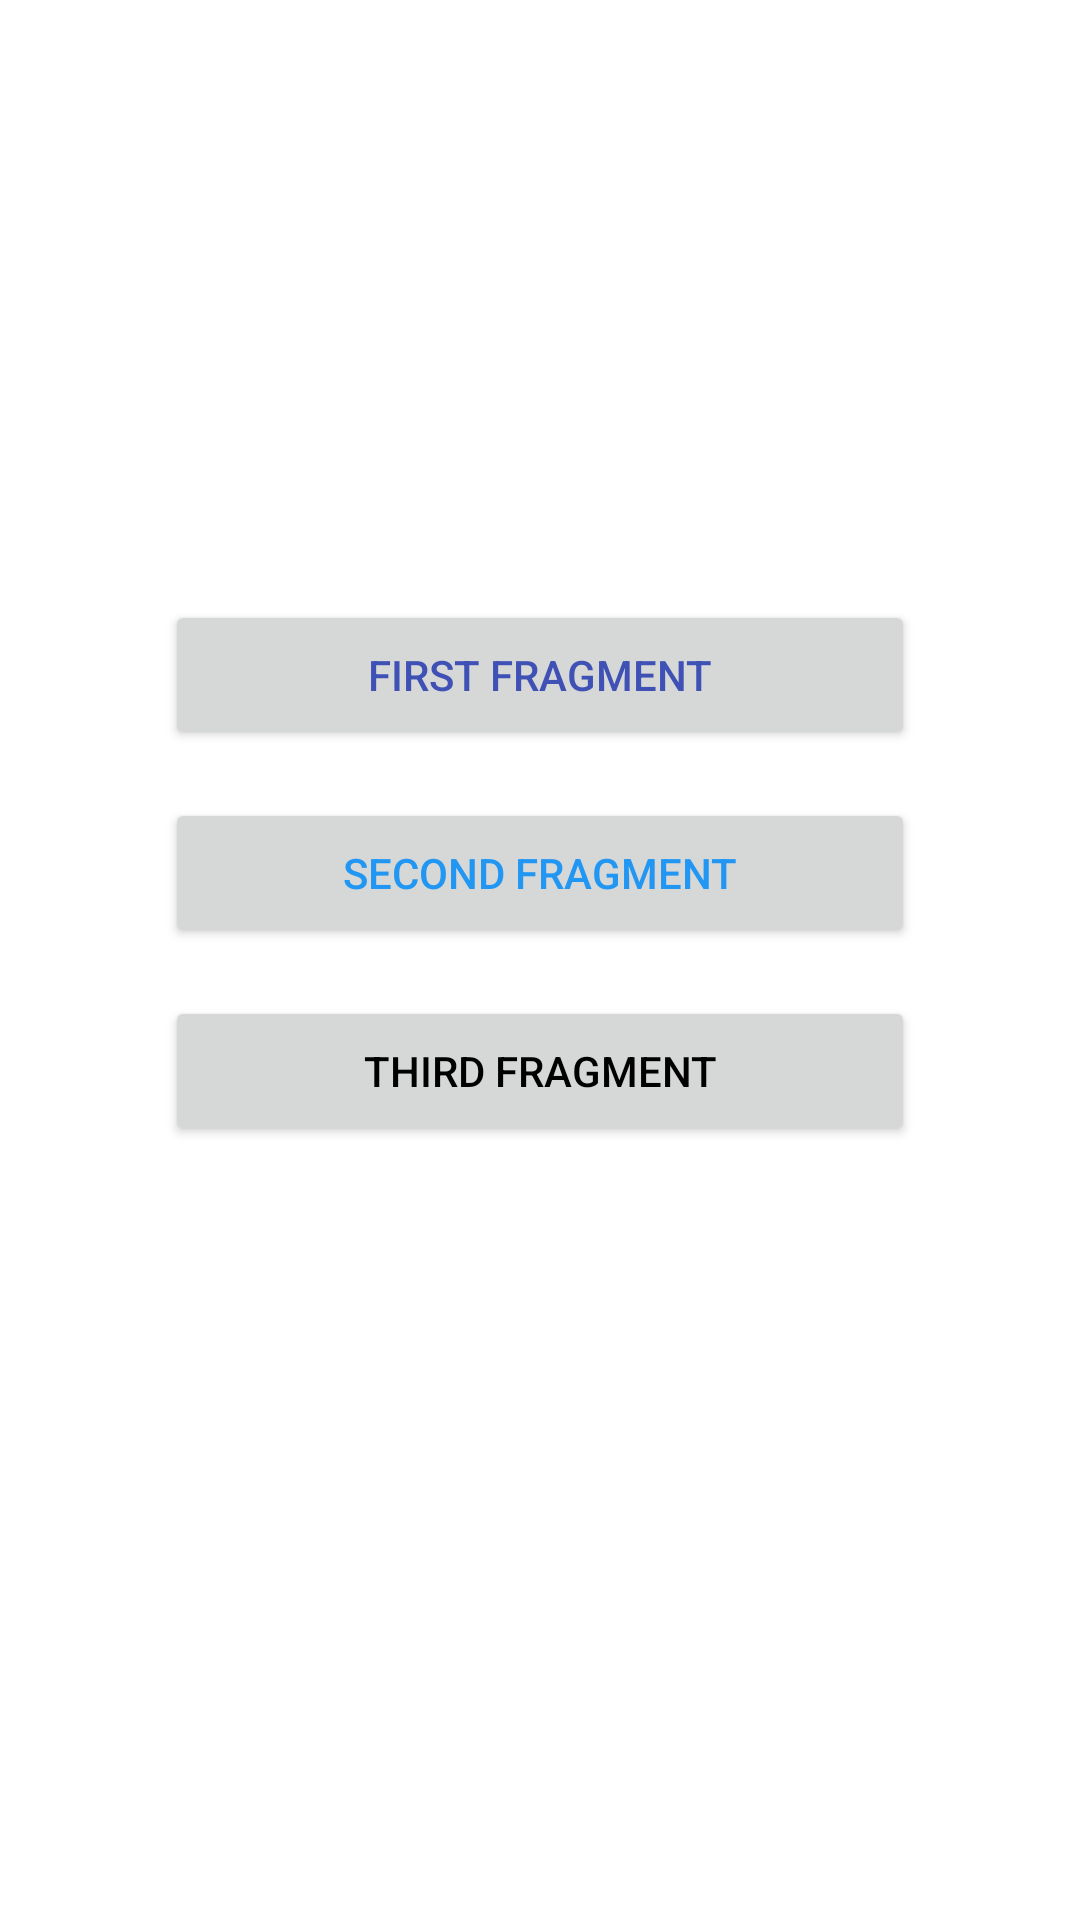

Write the Android layout XML for this screen, with the resource values it uses.
<!-- AndroidManifest.xml: application theme Theme.NextButton -->
<!-- res/layout/fragment_button.xml -->
<?xml version="1.0" encoding="utf-8"?>
<androidx.constraintlayout.widget.ConstraintLayout xmlns:android="http://schemas.android.com/apk/res/android"
    android:layout_width="match_parent"
    android:layout_height="match_parent"
    xmlns:app="http://schemas.android.com/apk/res-auto">

    <androidx.appcompat.widget.AppCompatButton
        android:id="@+id/firstButton"
        android:layout_width="250dp"
        android:layout_height="50dp"
        app:layout_constraintTop_toTopOf="parent"
        app:layout_constraintStart_toStartOf="parent"
        app:layout_constraintEnd_toEndOf="parent"
        app:layout_constraintBottom_toTopOf="@id/secondButton"
        android:layout_marginTop="200dp"
        android:text="First Fragment"
        android:textColor="#3F51B5"/>

    <androidx.appcompat.widget.AppCompatButton
        android:id="@+id/secondButton"
        android:layout_width="250dp"
        android:layout_height="50dp"
        app:layout_constraintTop_toBottomOf="@id/firstButton"
        app:layout_constraintStart_toStartOf="parent"
        app:layout_constraintEnd_toEndOf="parent"
        app:layout_constraintBottom_toTopOf="@id/thirdButton"
        android:layout_margin="16dp"
        android:text="Second Fragment"
        android:textColor="#2196F3"/>

    <androidx.appcompat.widget.AppCompatButton
        android:id="@+id/thirdButton"
        android:layout_width="250dp"
        android:layout_height="50dp"
        app:layout_constraintTop_toBottomOf="@id/secondButton"
        app:layout_constraintStart_toStartOf="parent"
        app:layout_constraintEnd_toEndOf="parent"
        android:layout_margin="16dp"
        android:text="Third Fragment"
        android:textColor="@color/black"/>

</androidx.constraintlayout.widget.ConstraintLayout>
<!-- resources referenced by this layout -->
<resources>
  <style name="Theme.NextButton" parent="Theme.MaterialComponents.DayNight.DarkActionBar">
          
          <item name="colorPrimary">@color/purple_500</item>
          <item name="colorPrimaryVariant">@color/purple_700</item>
          <item name="colorOnPrimary">@color/white</item>
          
          <item name="colorSecondary">@color/teal_200</item>
          <item name="colorSecondaryVariant">@color/teal_700</item>
          <item name="colorOnSecondary">@color/black</item>
          
          <item name="android:statusBarColor" tools:targetApi="l">?attr/colorPrimaryVariant</item>
          
      </style>
  <!-- not gathered from this repository: default colours our renderer supplied (Android Studio template values) -->
  <color name="purple_500">#FF6200EE</color>
  <color name="purple_700">#FF3700B3</color>
  <color name="teal_200">#FF03DAC5</color>
  <color name="teal_700">#FF018786</color>
  <color name="black">#FF000000</color>
  <color name="white">#FFFFFFFF</color>
</resources>
